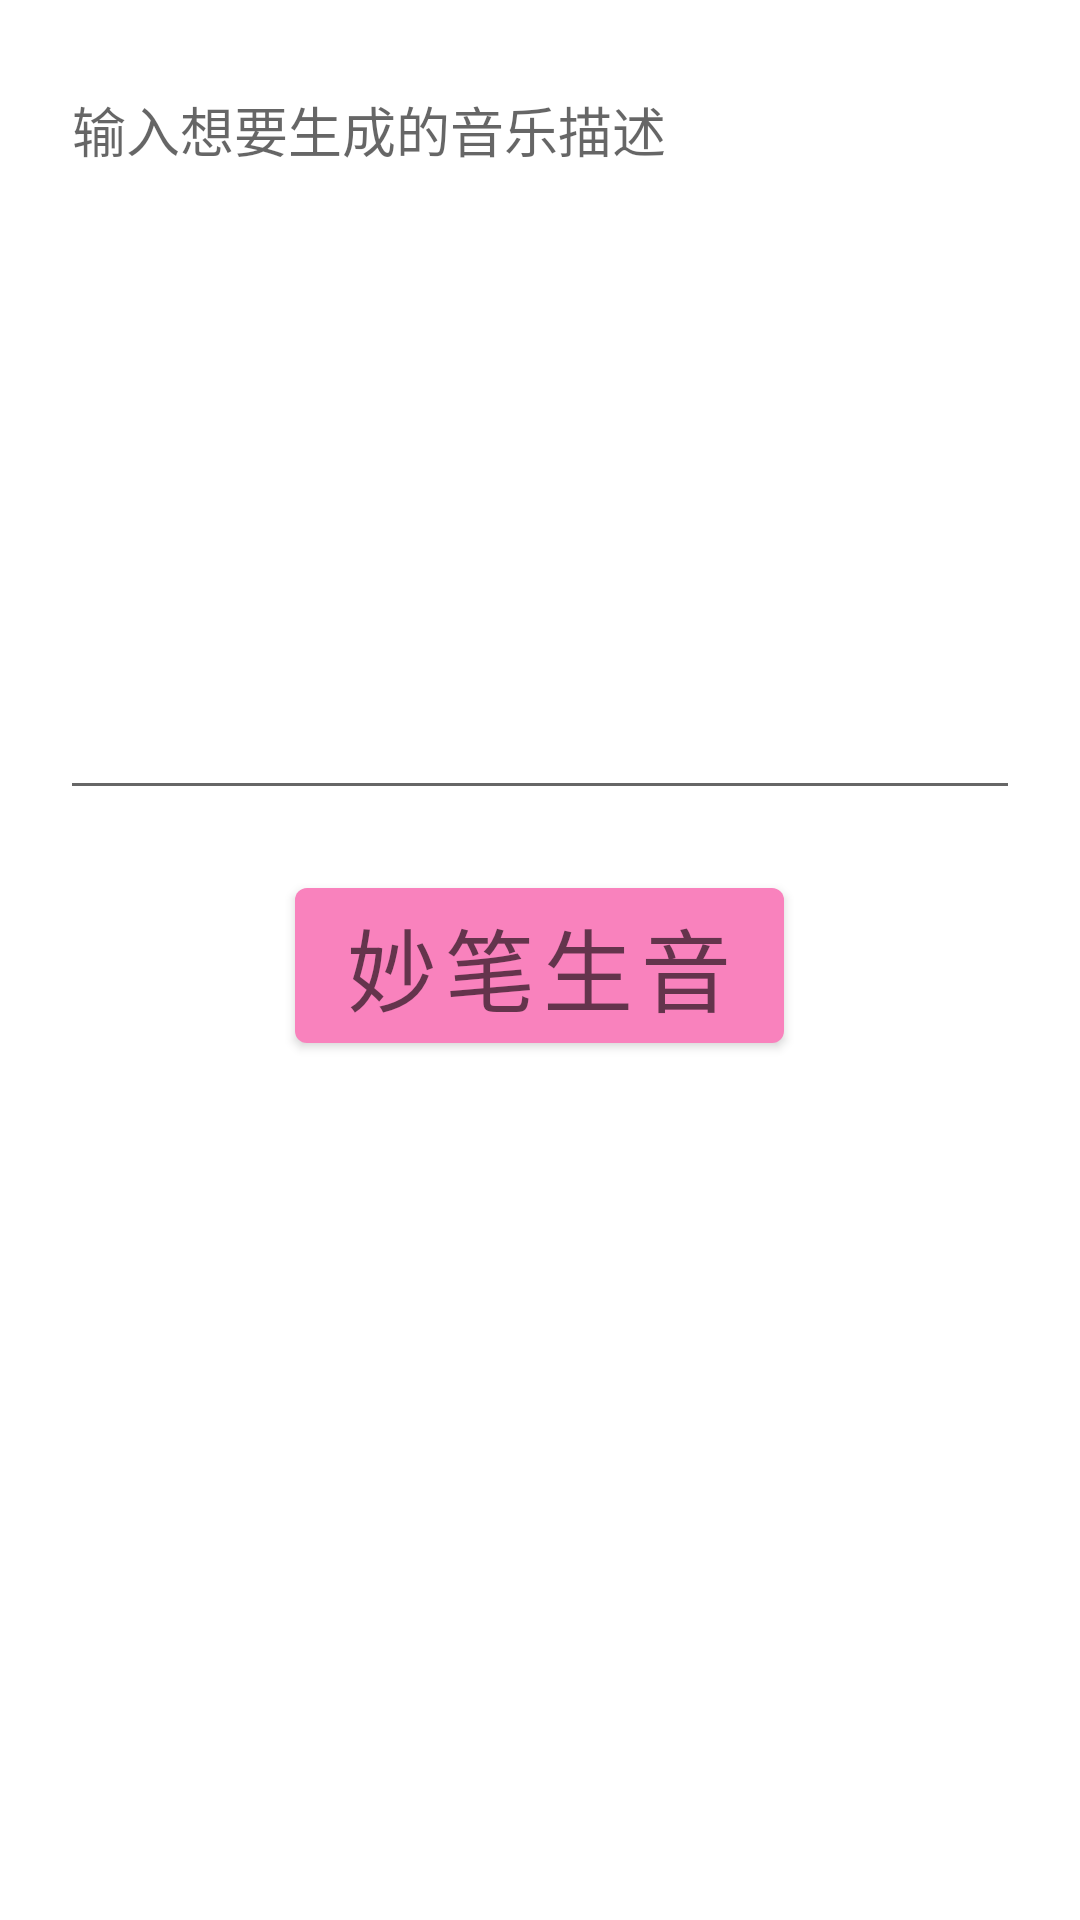

This screen was rendered from an Android layout file. Write that file and the resources it references.
<!-- AndroidManifest.xml: application theme Theme.MyApplication -->
<!-- res/layout/activity_text_transfer.xml -->
<?xml version="1.0" encoding="utf-8"?>
<androidx.constraintlayout.widget.ConstraintLayout xmlns:android="http://schemas.android.com/apk/res/android"
    xmlns:app="http://schemas.android.com/apk/res-auto"
    xmlns:tools="http://schemas.android.com/tools"
    android:layout_width="match_parent"
    android:layout_height="match_parent"
    tools:context=".ui.music.TextTransferActivity">
    <LinearLayout
        android:layout_width="match_parent"
        android:layout_height="match_parent"
        android:orientation="vertical">
        <EditText
            android:id="@+id/input_text"
            android:layout_width="match_parent"
            android:layout_height="250dp"
            android:layout_marginTop="20dp"
            android:layout_marginLeft="20dp"
            android:layout_marginRight="20dp"
            android:hint="@string/input_hint"
            android:gravity="start|top"/>
        <com.google.android.material.button.MaterialButton
            android:id="@+id/transferTextBtn"
            android:layout_width="wrap_content"
            android:layout_height="wrap_content"
            android:hint="妙笔生音"
            android:textSize="30dp"
            android:textColor="@color/white"
            android:inputType="textMultiLine"
            android:layout_marginTop="20dp"
            android:layout_marginBottom="20dp"
            android:layout_gravity="center_horizontal"
            />



    </LinearLayout>

</androidx.constraintlayout.widget.ConstraintLayout>
<!-- resources referenced by this layout -->
<resources>
  <color name="white">#FFFFFFFF</color>
  <string name="input_hint">输入想要生成的音乐描述</string>
  <style name="Theme.MyApplication" parent="Theme.MaterialComponents.DayNight.DarkActionBar">
          
          <item name="colorPrimary">@color/pink</item>
          <item name="colorPrimaryVariant">@color/pink</item>
          <item name="colorOnPrimary">@color/white</item>
          
          <item name="colorSecondary">@color/teal_200</item>
          <item name="colorSecondaryVariant">@color/teal_700</item>
          <item name="colorOnSecondary">@color/black</item>
          
          <item name="android:statusBarColor">?attr/colorPrimaryVariant</item>
          
      </style>
  <color name="pink">#F982BD</color>
  <color name="teal_200">#FF03DAC5</color>
  <color name="teal_700">#FF018786</color>
  <color name="black">#FF000000</color>
</resources>
